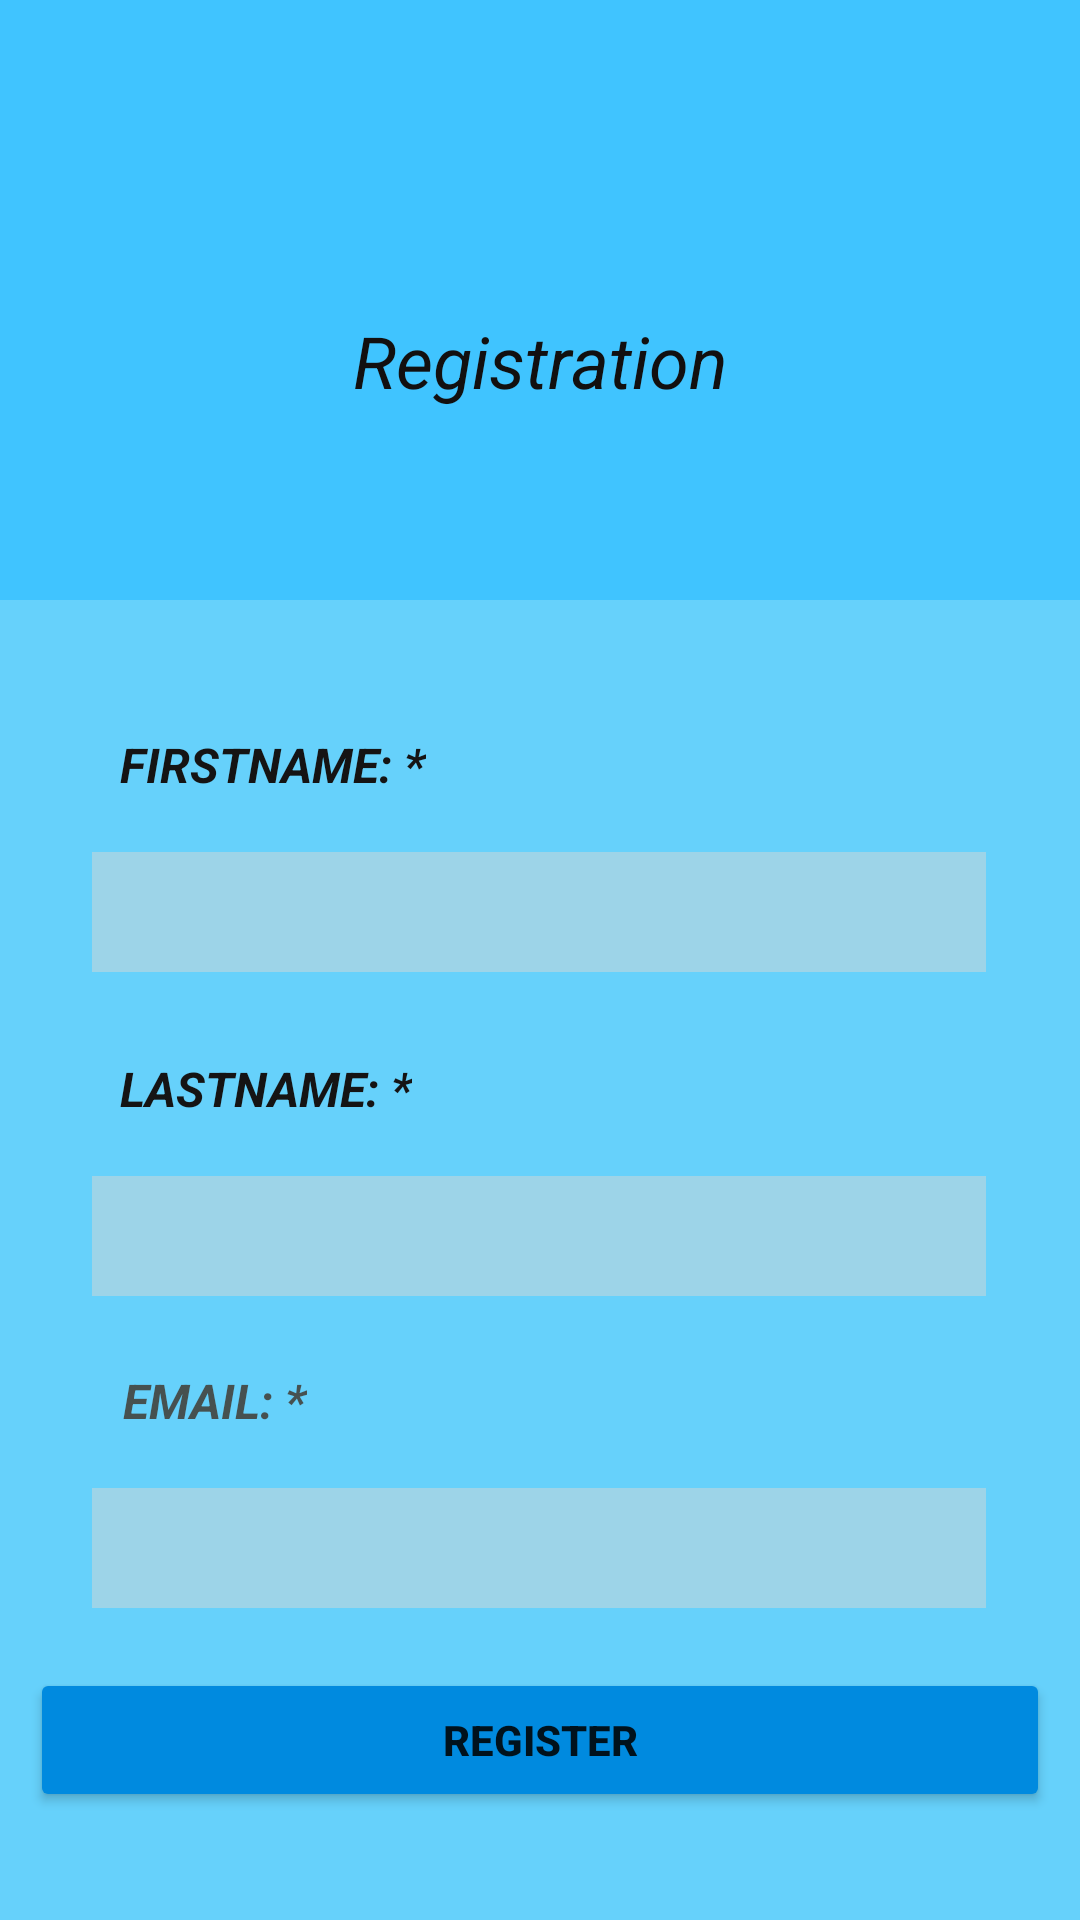

Produce the Android XML layout that renders to this screen, including the resource entries it uses.
<!-- AndroidManifest.xml: application theme Theme.FunctionAnalyser -->
<!-- res/layout/activity_main_registration.xml -->
<?xml version="1.0" encoding="utf-8"?>
<androidx.constraintlayout.widget.ConstraintLayout xmlns:android="http://schemas.android.com/apk/res/android"
    xmlns:app="http://schemas.android.com/apk/res-auto"
    xmlns:tools="http://schemas.android.com/tools"
    android:layout_width="match_parent"
    android:layout_height="match_parent"
    android:background="#40C4FF"
    tools:context=".login.MainRegistrationActivity">

    <Button
        android:id="@+id/button17"
        android:layout_width="340dp"
        android:layout_height="wrap_content"
        android:layout_marginTop="556dp"
        android:backgroundTint="#008ADF"
        android:text="Register"
        android:textStyle="bold"
        app:layout_constraintEnd_toEndOf="parent"
        app:layout_constraintHorizontal_bias="0.492"
        app:layout_constraintStart_toStartOf="parent"
        app:layout_constraintTop_toTopOf="parent" />

    <EditText
        android:id="@+id/editTextTextPersonName4"
        android:layout_width="298dp"
        android:layout_height="40dp"
        android:layout_marginTop="392dp"
        android:background="#85CFCECE"
        android:ems="10"
        android:inputType="textPersonName"
        app:layout_constraintEnd_toEndOf="parent"
        app:layout_constraintHorizontal_bias="0.495"
        app:layout_constraintStart_toStartOf="parent"
        app:layout_constraintTop_toTopOf="parent" />

    <EditText
        android:id="@+id/editTextTextPersonName3"
        android:layout_width="298dp"
        android:layout_height="40dp"
        android:layout_marginTop="284dp"
        android:background="#85CFCECE"
        android:ems="10"
        android:inputType="textPersonName"
        app:layout_constraintEnd_toEndOf="parent"
        app:layout_constraintHorizontal_bias="0.495"
        app:layout_constraintStart_toStartOf="parent"
        app:layout_constraintTop_toTopOf="parent" />

    <EditText
        android:id="@+id/editTextTextPersonName"
        android:layout_width="298dp"
        android:layout_height="40dp"
        android:layout_marginTop="496dp"
        android:background="#85CFCECE"
        android:ems="10"
        android:inputType="textPersonName"
        app:layout_constraintEnd_toEndOf="parent"
        app:layout_constraintHorizontal_bias="0.495"
        app:layout_constraintStart_toStartOf="parent"
        app:layout_constraintTop_toTopOf="parent" />

    <TextView
        android:id="@+id/textView51"
        android:layout_width="wrap_content"
        android:layout_height="wrap_content"
        android:layout_marginStart="-5dp"
        android:layout_marginTop="456dp"
        android:text="eMail: *"
        android:textAllCaps="true"
        android:textColor="#151414"
        android:textSize="16sp"
        android:textStyle="bold|italic"
        app:layout_constraintEnd_toEndOf="parent"
        app:layout_constraintHorizontal_bias="0.15"
        app:layout_constraintStart_toStartOf="parent"
        app:layout_constraintTop_toTopOf="parent"
        tools:ignore="MissingConstraints" />

    <TextView
        android:id="@+id/textView47"
        android:layout_width="440dp"
        android:layout_height="490dp"
        android:layout_marginTop="200dp"
        android:background="#45CCF4EF"
        app:layout_constraintEnd_toEndOf="parent"
        app:layout_constraintStart_toStartOf="parent"
        app:layout_constraintTop_toTopOf="parent" />

    <TextView
        android:id="@+id/textView46"
        android:layout_width="wrap_content"
        android:layout_height="wrap_content"
        android:layout_marginTop="104dp"
        android:text="Registration"
        android:textAlignment="center"
        android:textColor="#121010"
        android:textSize="24sp"
        android:textStyle="italic"
        app:layout_constraintEnd_toEndOf="parent"
        app:layout_constraintStart_toStartOf="parent"
        app:layout_constraintTop_toTopOf="parent" />

    <TextView
        android:id="@+id/textView49"
        android:layout_width="wrap_content"
        android:layout_height="wrap_content"
        android:layout_marginTop="244dp"
        android:text="Firstname: *"
        android:textAllCaps="true"
        android:textColor="#151414"
        android:textSize="16sp"
        android:textStyle="bold|italic"
        app:layout_constraintEnd_toEndOf="parent"
        app:layout_constraintHorizontal_bias="0.155"
        app:layout_constraintStart_toStartOf="parent"
        app:layout_constraintTop_toTopOf="parent" />

    <TextView
        android:id="@+id/textView50"
        android:layout_width="wrap_content"
        android:layout_height="wrap_content"
        android:layout_marginStart="-3dp"
        android:layout_marginTop="352dp"
        android:text="Lastname: *"
        android:textAllCaps="true"
        android:textColor="#151414"
        android:textSize="16sp"
        android:textStyle="bold|italic"
        app:layout_constraintEnd_toEndOf="parent"
        app:layout_constraintHorizontal_bias="0.161"
        app:layout_constraintStart_toStartOf="parent"
        app:layout_constraintTop_toTopOf="parent"
        tools:ignore="MissingConstraints" />

    <TextView
        android:id="@+id/textView56"
        android:layout_width="wrap_content"
        android:layout_height="wrap_content"
        android:layout_marginTop="652dp"
        android:text="* Pflichtfelder"
        android:textColor="#A8A3A3"
        android:textStyle="bold"
        app:layout_constraintEnd_toEndOf="parent"
        app:layout_constraintHorizontal_bias="0.108"
        app:layout_constraintStart_toStartOf="parent"
        app:layout_constraintTop_toTopOf="parent" />

</androidx.constraintlayout.widget.ConstraintLayout>
<!-- resources referenced by this layout -->
<resources>
  <style name="Theme.FunctionAnalyser" parent="Theme.MaterialComponents.DayNight.DarkActionBar">
          
          <item name="colorPrimary">@color/purple_500</item>
          <item name="colorPrimaryVariant">@color/purple_700</item>
          <item name="colorOnPrimary">@color/white</item>
          
          <item name="colorSecondary">@color/teal_200</item>
          <item name="colorSecondaryVariant">@color/teal_700</item>
          <item name="colorOnSecondary">@color/black</item>
          
          <item name="android:statusBarColor">?attr/colorPrimaryVariant</item>
          
      </style>
  <!-- not gathered from this repository: default colours our renderer supplied (Android Studio template values) -->
  <color name="purple_500">#FF6200EE</color>
  <color name="purple_700">#FF3700B3</color>
  <color name="teal_200">#FF03DAC5</color>
  <color name="teal_700">#FF018786</color>
  <color name="black">#FF000000</color>
  <color name="white">#FFFFFFFF</color>
</resources>
